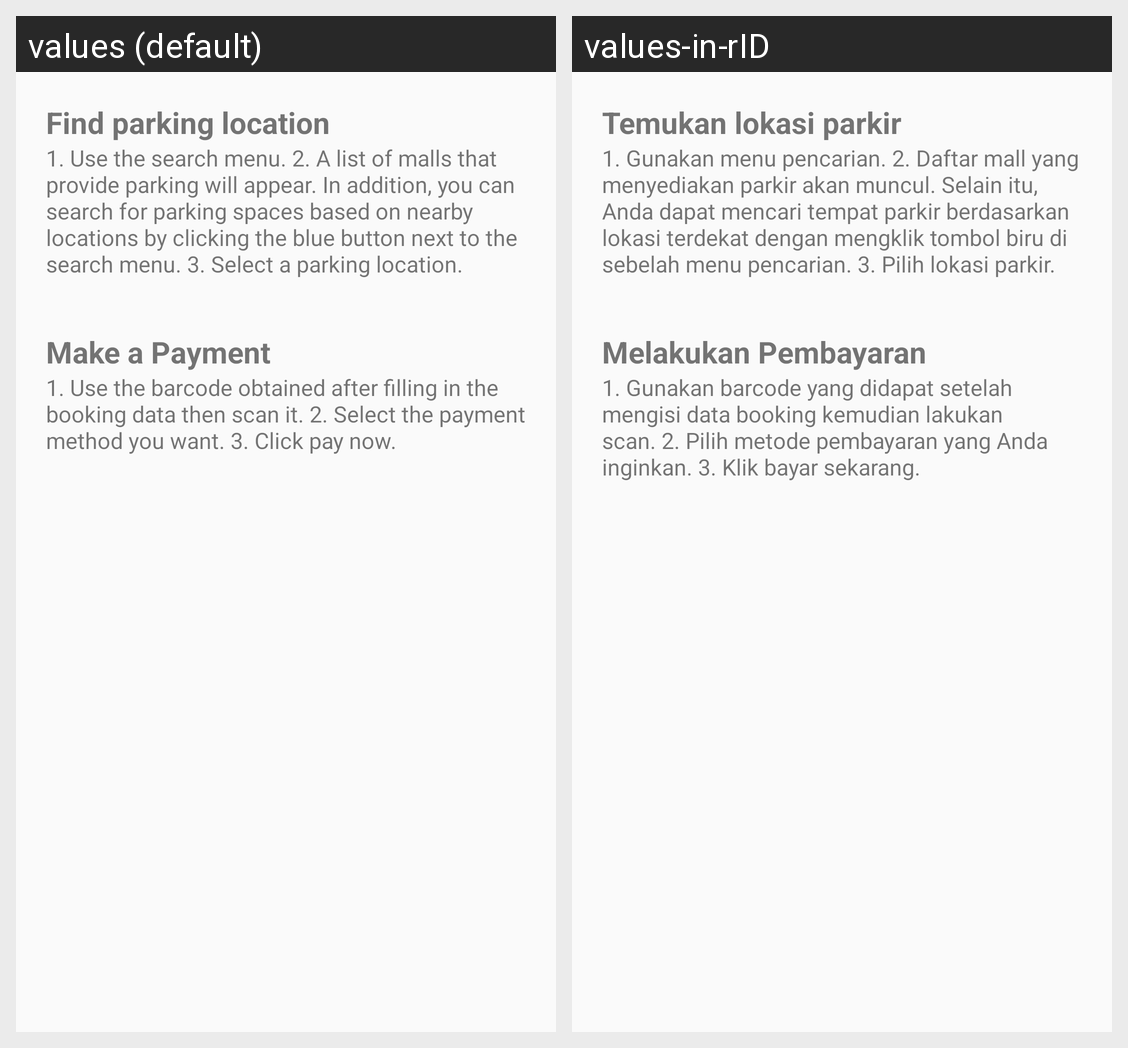

Locale-by-locale string values for the Android screen shown in this grid:
Android screen res/layout/activity_setting_how_to_use.xml rendered under 2 locales, left to right: values (default), values-in-rID. Device: Nexus 5 (rendered at 1080×1920; each locale shown at half size, 540×960, under a caption strip naming it); theme Theme.CapstoneProject.
Strings drawn on this screen, with the default value and each locale's value (text and hints the layout hard-codes, and strings that could not be matched under every locale, appear in the picture but are not listed):

title_search
  values: Find parking location
  values-in-rID: Temukan lokasi parkir

description_search
  values: 1. Use the search menu. 2. A list of malls that provide parking will appear. In addition, you can search for parking spaces based on nearby locations by clicking the blue button next to the search menu. 3. Select a parking location.
  values-in-rID: 1. Gunakan menu pencarian. 2. Daftar mall yang menyediakan parkir akan muncul. Selain itu, Anda dapat mencari tempat parkir berdasarkan lokasi terdekat dengan mengklik tombol biru di sebelah menu pencarian. 3. Pilih lokasi parkir.

title_payment
  values: Make a Payment
  values-in-rID: Melakukan Pembayaran

description_payment
  values: 1. Use the barcode obtained after filling in the booking data then scan it. 2. Select the payment method you want. 3. Click pay now.
  values-in-rID: 1. Gunakan barcode yang didapat setelah mengisi data booking kemudian lakukan scan. 2. Pilih metode pembayaran yang Anda inginkan. 3. Klik bayar sekarang.
